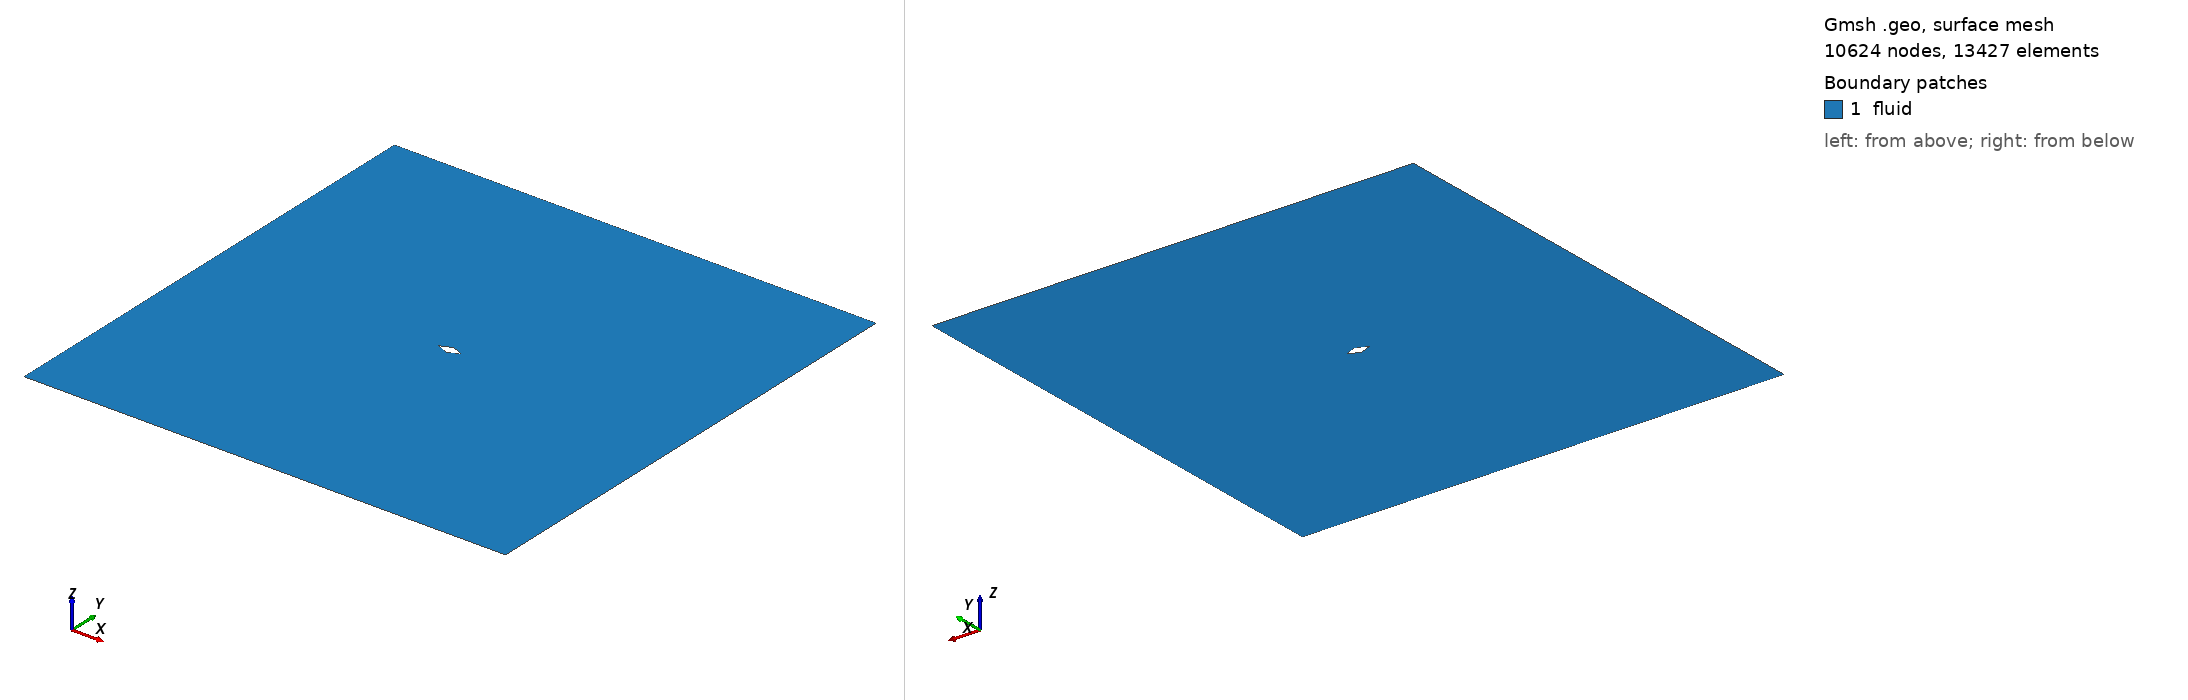

Gmsh geometry script, surface-meshed: 10624 nodes, 13427 surface elements. Boundary patches (legend numbers): 1 fluid. Left view from above one corner, right view from below the opposite corner. Legend entries are the model's physical surfaces. The drawing asked Gmsh for element sizes between 1% and 20% of the model's largest extent; the script's own settings can give other sizes.

=== diamond_ar_2p5.geo (drawn) ===
element_scale = 3;
// Gmsh project created on Mon Feb 22 15:28:21 2021

// ********************  control  ********************
// Dimensions
diamond_thickness = 0.2;
diamond_length = 0.5;
outer_cir_rad = 1.5;
xmax = 10;
xmin = -10;
ymax = 10;
ymin = -10;
zmax = 1;

// Circle Mesh Controls
Nc = 20*element_scale;
Rc = 1;

// Y-direction Mesh Controls
Ny_outer = 8*element_scale;
Ry_outer = 1;

Ny_inner = 12*element_scale;

// X-direction Mesh Controls
Nx_outer_right = 26*element_scale;
Nx_outer_left = 3*element_scale;

Nx_inner = 4*element_scale;

// Z-direction Mesh Controls
Nz = 1;
// ********************************************************

// ********************  points  ********************
// Outer bounds
Point(1) = {xmin, ymax, 0, 1.0};
Point(2) = {xmax, ymax, 0, 1.0};
Point(3) = {xmax, ymin, 0, 1.0};
Point(4) = {xmin, ymin, 0, 1.0};

// Outer cicular points
Point(5) = {outer_cir_rad, outer_cir_rad, 0, 1.0};
Point(6) = {-outer_cir_rad, outer_cir_rad, 0, 1.0};
Point(7) = {outer_cir_rad, -outer_cir_rad, 0, 1.0};
Point(8) = {-outer_cir_rad, -outer_cir_rad, 0, 1.0};

// Intermediate outer bounds
Point(9) = {xmin, outer_cir_rad, 0, 1.0};
Point(10) = {xmin, -outer_cir_rad, 0, 1.0};
Point(11) = {-outer_cir_rad, ymin, 0, 1.0};
Point(12) = {-outer_cir_rad, ymax, 0, 1.0};
Point(13) = {outer_cir_rad, ymax, 0, 1.0};
Point(14) = {outer_cir_rad, ymin, 0, 1.0};
Point(15) = {xmax, outer_cir_rad, 0, 1.0};
Point(16) = {xmax, -outer_cir_rad, 0, 1.0};

// Midpoint
Point(17) = {0, 0, 0, 1.0};

//  Inner points
Point(18) = {diamond_length, 0, 0, 1.0};
Point(19) = {-diamond_length, 0, 0, 1.0};
Point(20) = {0, diamond_thickness, 0, 1.0};
Point(21) = {0, -diamond_thickness, 0, 1.0};
// ********************************************************

// ********************  lines  ********************
// // Bounding box
Line(1) = {1, 9};
Line(2) = {9, 10};
Line(3) = {10, 4};
Line(4) = {4, 11};
Line(5) = {11, 14};
Line(6) = {14, 3};
Line(7) = {3, 16};
Line(8) = {16, 15};
Line(9) = {15, 2};
Line(10) = {2, 13};
Line(11) = {13, 12};
Line(12) = {12, 1};

// Cross lines
Line(13) = {9, 6};
Line(14) = {10, 8};
Line(15) = {11, 8};
Line(16) = {14, 7};
Line(17) = {16, 7};
Line(18) = {15, 5};
Line(19) = {13, 5};
Line(20) = {12, 6};

// Outer circle
Circle(21) = {6, 17, 8};
Circle(22) = {8, 17, 7};
Circle(23) = {7, 17, 5};
Circle(24) = {5, 17, 6};

// Inner lines
Line(25) = {20, 19};
Line(26) = {19, 21};
Line(27) = {21, 18};
Line(28) = {18, 20};
// ********************************************************

// ********************  Surfaces  ********************
// Outer domain
Curve Loop(1) = {1, 13, -20, 12};
Plane Surface(1) = {1};
Curve Loop(2) = {11, 20, -24, -19};
Plane Surface(2) = {2};
Curve Loop(3) = {10, 19, -18, 9};
Plane Surface(3) = {3};
Curve Loop(4) = {8, 18, -23, -17};
Plane Surface(4) = {4};
Curve Loop(5) = {7, 17, -16, 6};
Plane Surface(5) = {5};
Curve Loop(6) = {5, 16, -22, -15};
Plane Surface(6) = {6};
Curve Loop(7) = {4, 15, -14, 3};
Plane Surface(7) = {7};
Curve Loop(8) = {2, 14, -21, -13};
Plane Surface(8) = {8};

// Inner domain
Curve Loop(9) = {24, 21, 22, 23};
Curve Loop(10) = {25, 26, 27, 28};
Plane Surface(9) = {9, 10};
// ********************************************************

// ********************  Recombine  ********************
Recombine Surface {1, 2, 3, 4, 5, 6, 7, 8};
// ********************************************************

// // ********************  Setting mesh points  ********************
// Outer domain
Transfinite Curve {1, 20, 19, 9} = Ny_outer Using Progression 1;
Transfinite Curve {3, 15, 16, 7} = Ny_outer Using Progression 1;

Transfinite Curve {12, 13, 14, 4} = Nx_outer_left Using Progression 1;
Transfinite Curve {10, 18, 17, 6} = Nx_outer_right Using Progression 1;

// Cross domain
Transfinite Curve {2, 21} = Ny_inner*0.5 Using Progression 1;
Transfinite Curve {8, 23} = Ny_inner Using Progression 1;

Transfinite Curve {11, 24} = Nx_inner Using Progression 1;
Transfinite Curve {5, 22} = Nx_inner Using Progression 1;

// Inner domain
Transfinite Curve {25} = Nc Using Progression 1;
Transfinite Curve {28} = Nc Using Progression 1;
Transfinite Curve {27} = Nc Using Progression 1;
Transfinite Curve {26} = Nc Using Progression 1;
// ********************************************************

// ********************  Mesh surfaces  ********************
Transfinite Surface {1};
Transfinite Surface {2};
Transfinite Surface {3};
Transfinite Surface {4};
Transfinite Surface {5};
Transfinite Surface {6};
Transfinite Surface {7};
Transfinite Surface {8};
// ********************************************************

// ********************  Make 3D  ********************
Physical Curve("in") = {1, 2, 3};
Physical Curve("out") = {9, 8, 7};
Physical Curve("topbottom") = {4, 5, 6, 12, 11, 10};
Physical Curve("obstacle") = {28, 27, 26, 25};
Physical Surface("fluid") = {1, 2, 3, 4, 9, 5, 6, 7, 8};
